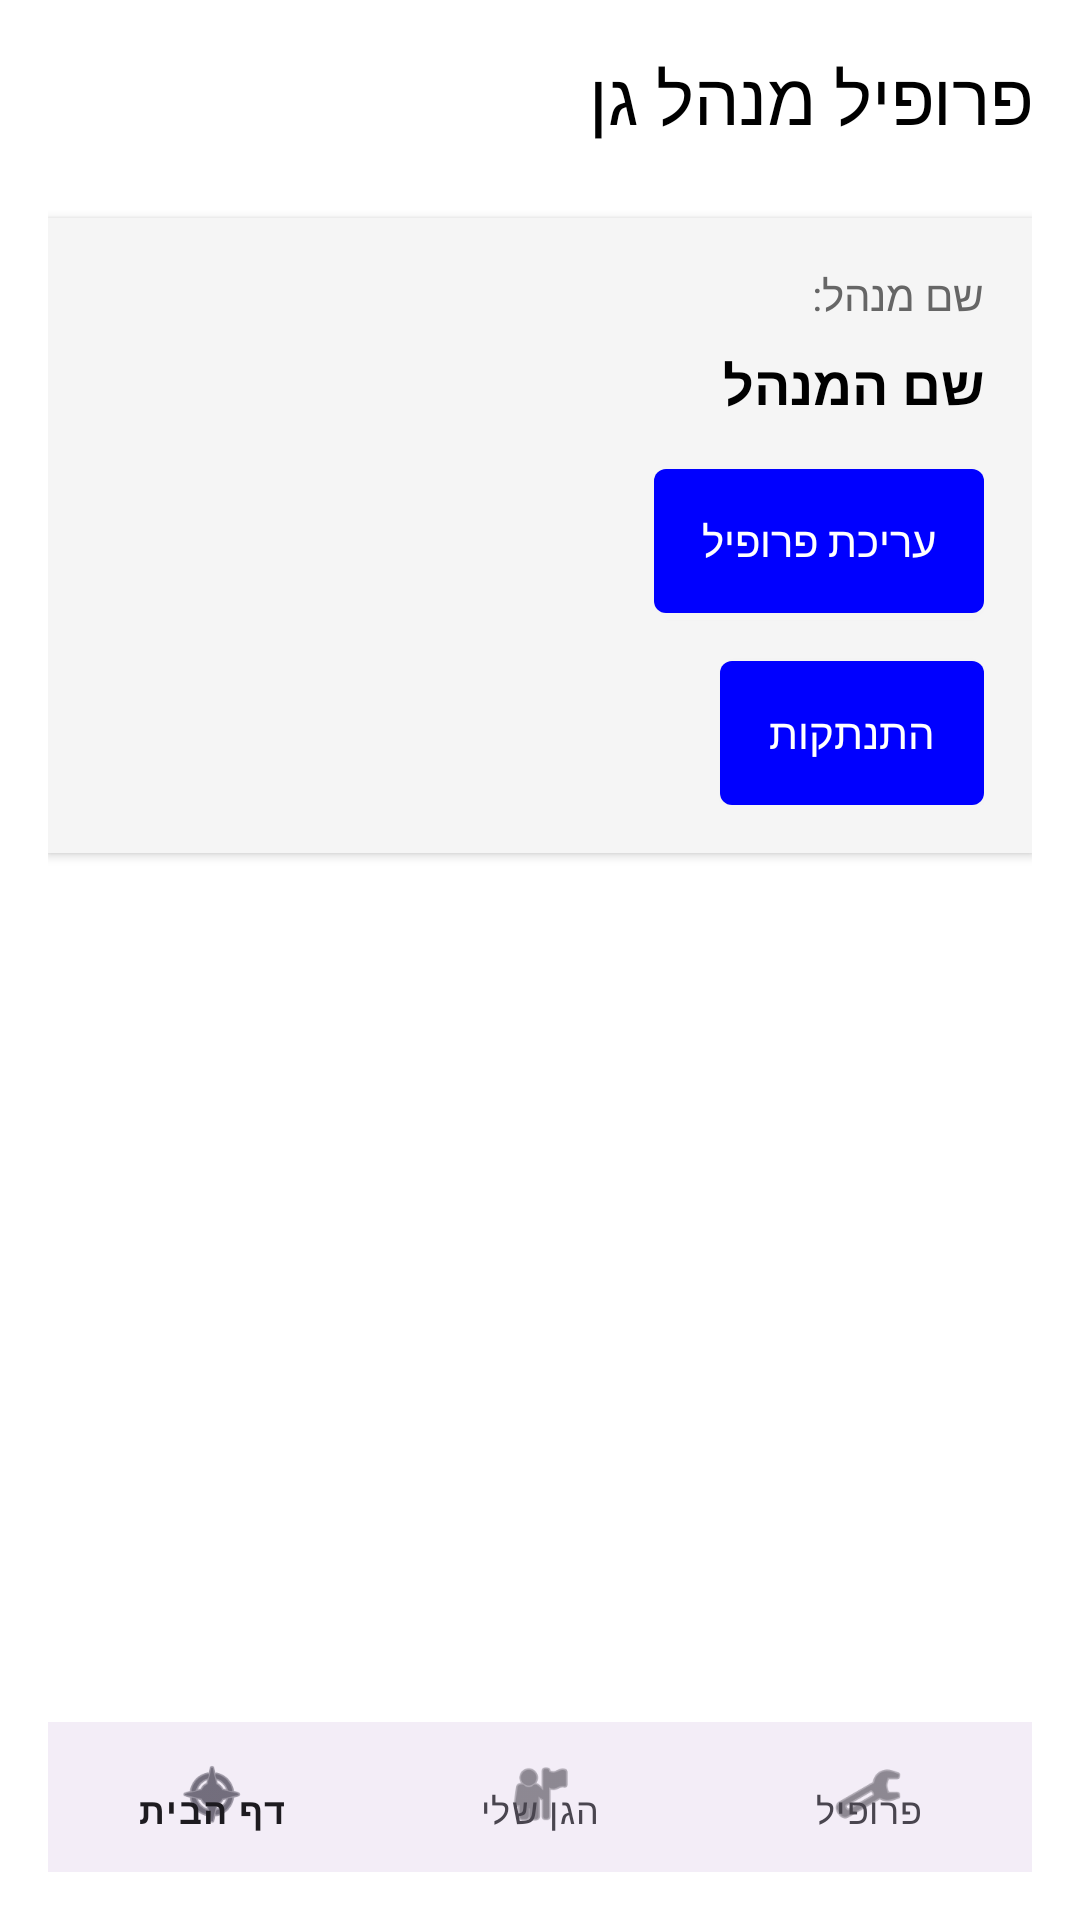

The Android layout XML behind this screen, and the referenced resources:
<!-- AndroidManifest.xml: application theme Theme.Finalprojectshir2 -->
<!-- res/layout/activity_manager_profile.xml -->
<?xml version="1.0" encoding="utf-8"?>
<LinearLayout xmlns:android="http://schemas.android.com/apk/res/android"
    android:layout_width="match_parent"
    android:layout_height="match_parent"
    xmlns:app="http://schemas.android.com/apk/res-auto"
    android:orientation="vertical"
    android:padding="16dp"
    android:background="#FFFFFF">

    <LinearLayout
        android:layout_width="match_parent"
        android:layout_height="wrap_content"
        android:orientation="horizontal">

        <TextView
            android:layout_width="0dp"
            android:layout_height="wrap_content"
            android:layout_weight="1"
            android:text="פרופיל מנהל גן"
            android:textSize="24sp"
            android:textColor="#000000"
            android:textAlignment="viewEnd"/>

    </LinearLayout>

    <LinearLayout
        android:layout_width="match_parent"
        android:layout_height="wrap_content"
        android:orientation="vertical"
        android:layout_marginTop="24dp"
        android:background="#F5F5F5"
        android:padding="16dp"
        android:elevation="2dp">

        <TextView
            android:layout_width="match_parent"
            android:layout_height="wrap_content"
            android:text="שם מנהל:"
            android:textColor="#666666"
            android:textAlignment="viewEnd"
            android:textSize="14sp"/>

        <TextView
            android:id="@+id/tvManagerName"
            android:layout_width="match_parent"
            android:layout_height="wrap_content"
            android:text="שם המנהל"
            android:textColor="#000000"
            android:textAlignment="viewEnd"
            android:textSize="18sp"
            android:textStyle="bold"
            android:layout_marginTop="8dp"/>

        <Button
            android:id="@+id/editProfileButton"
            android:layout_width="wrap_content"
            android:layout_height="wrap_content"
            android:text="עריכת פרופיל"
            android:background="@drawable/button_background"
            android:textColor="#FFFFFF"
            android:layout_gravity="end"
            android:layout_marginTop="16dp"
            android:paddingStart="16dp"
            android:paddingEnd="16dp"
            android:paddingTop="8dp"
            android:paddingBottom="8dp"/>


        <Button
            android:id="@+id/logoutButton"
            android:layout_width="wrap_content"
            android:layout_height="wrap_content"
            android:text="התנתקות"
            android:background="@drawable/button_background"
            android:textColor="#FFFFFF"
            android:layout_gravity="end"
            android:layout_marginTop="16dp"
            android:paddingStart="16dp"
            android:paddingEnd="16dp"
            android:paddingTop="8dp"
            android:paddingBottom="8dp"/>

    </LinearLayout>

    <ProgressBar
        android:id="@+id/progressBar"
        android:layout_width="wrap_content"
        android:layout_height="wrap_content"
        android:layout_gravity="center"
        android:layout_marginTop="24dp"
        android:visibility="gone"/>

    <View
        android:layout_width="match_parent"
        android:layout_height="0dp"
        android:layout_weight="1"/>

    <com.google.android.material.bottomnavigation.BottomNavigationView
        android:id="@+id/bottomNavManager"
        android:layout_width="match_parent"
        android:layout_height="50dp"
        android:layout_alignParentBottom="true"
        app:menu="@menu/bottom_nav_manager_menu" />

</LinearLayout>
<!-- resources referenced by this layout -->
<resources>
  <!-- drawable button_background (drawable) -->
  <shape xmlns:android="http://schemas.android.com/apk/res/android">
      <solid android:color="#0000FF" />
      <corners android:radius="4dp" />
  </shape>
  <style name="Theme.Finalprojectshir2" parent="Base.Theme.Finalprojectshir2" />
  <style name="Base.Theme.Finalprojectshir2" parent="Theme.Material3.DayNight.NoActionBar">
          
          
      </style>
</resources>
